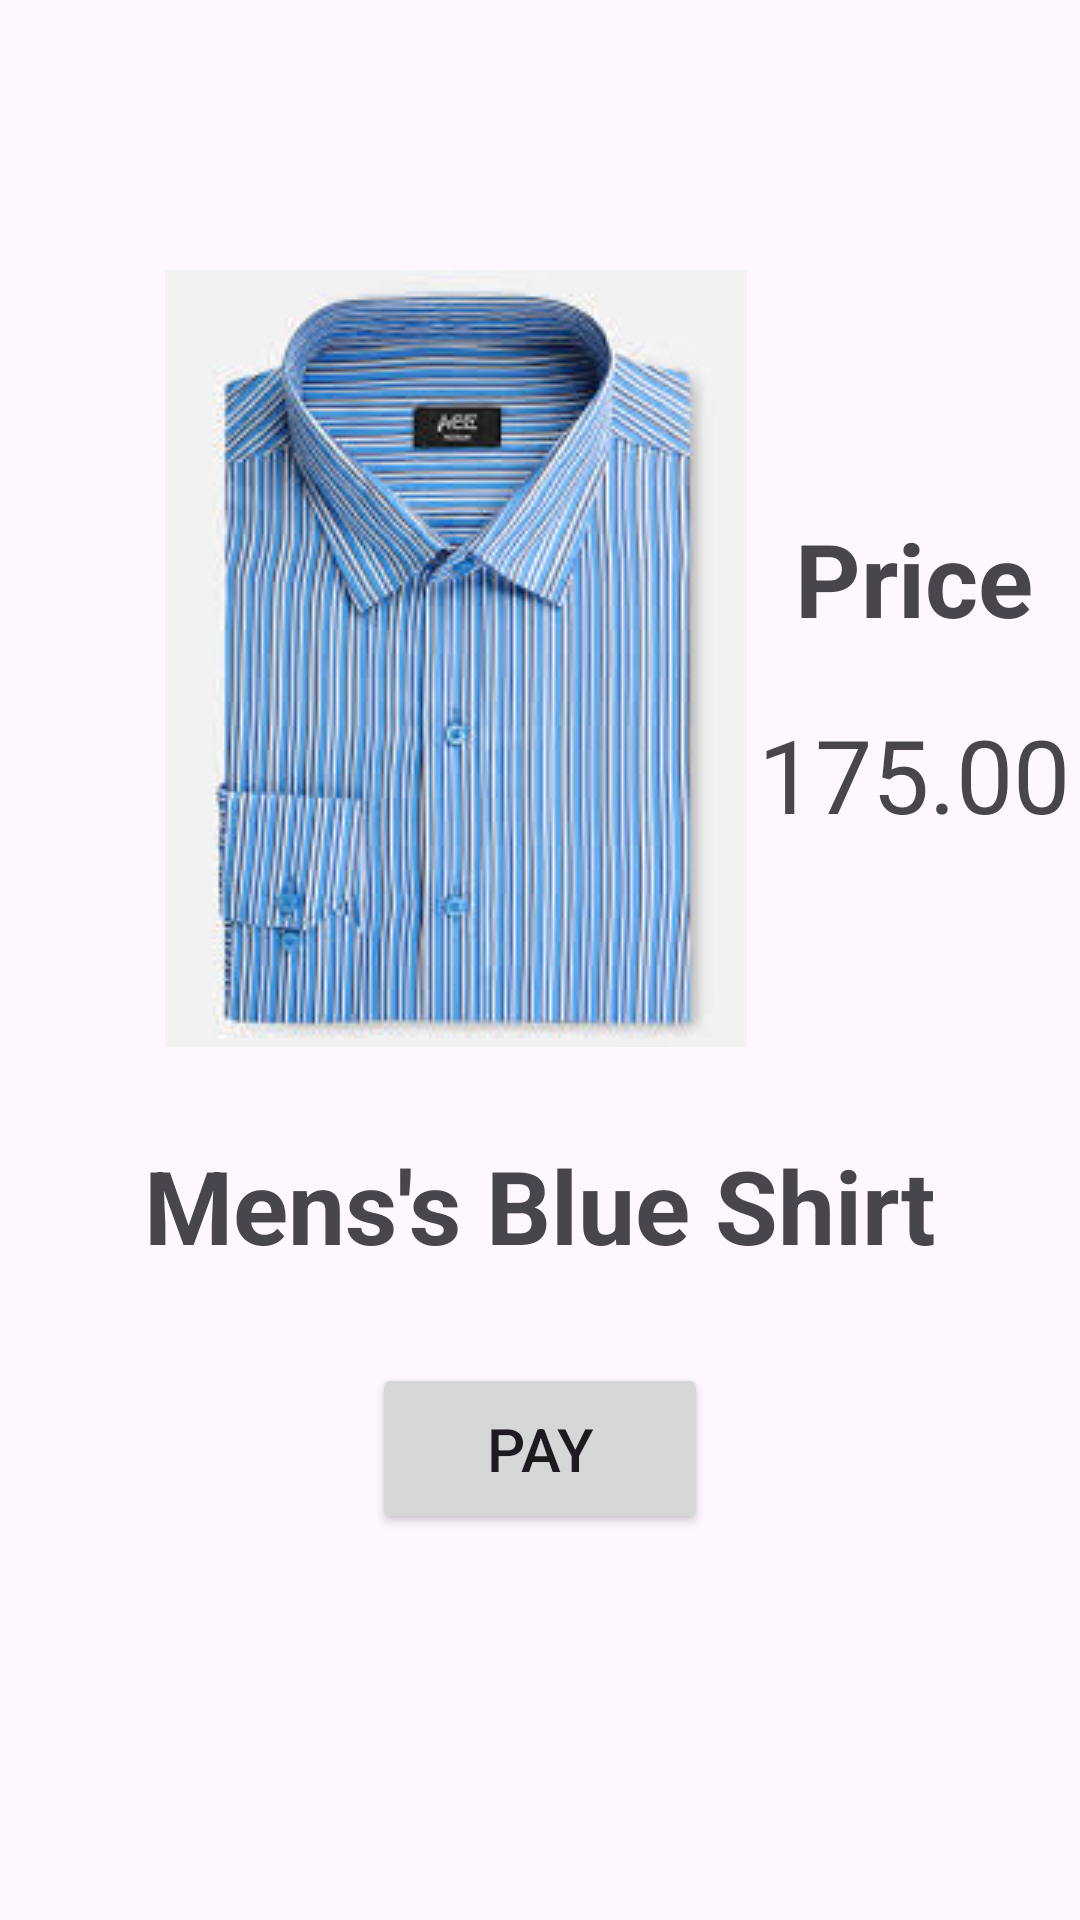

The Android layout XML behind this screen, and the referenced resources:
<!-- AndroidManifest.xml: application theme Theme.JazzcashPaymentIntegration -->
<!-- res/layout/activity_main.xml -->
<?xml version="1.0" encoding="utf-8"?>
<androidx.constraintlayout.widget.ConstraintLayout xmlns:android="http://schemas.android.com/apk/res/android"
    xmlns:app="http://schemas.android.com/apk/res-auto"
    xmlns:tools="http://schemas.android.com/tools"
    android:id="@+id/main"
    android:layout_width="match_parent"
    android:layout_height="match_parent"
    tools:context=".MainActivity">

    <ImageView
        android:id="@+id/imageView"
        android:layout_width="wrap_content"
        android:layout_height="wrap_content"
        android:layout_marginStart="55dp"
        android:layout_marginTop="90dp"
        android:scaleType="centerCrop"
        app:layout_constraintStart_toStartOf="parent"
        app:layout_constraintTop_toTopOf="parent"
        app:srcCompat="@drawable/shirt" />

    <TextView
        android:id="@+id/textView"
        android:layout_width="wrap_content"
        android:layout_height="wrap_content"
        android:layout_marginTop="80dp"
        android:text="Price"
        android:textSize="34sp"
        android:textStyle="bold"
        app:layout_constraintEnd_toEndOf="parent"
        app:layout_constraintStart_toEndOf="@+id/imageView"
        app:layout_constraintTop_toTopOf="@+id/imageView" />

    <TextView
        android:id="@+id/priceValue"
        android:layout_width="wrap_content"
        android:layout_height="wrap_content"
        android:layout_marginTop="20dp"
        android:text="175.00"
        android:textSize="34sp"
        app:layout_constraintEnd_toEndOf="@+id/textView"
        app:layout_constraintStart_toStartOf="@+id/textView"
        app:layout_constraintTop_toBottomOf="@+id/textView" />

    <TextView
        android:id="@+id/textView3"
        android:layout_width="wrap_content"
        android:layout_height="wrap_content"
        android:layout_marginTop="30dp"
        android:text="Mens's Blue Shirt"
        android:textSize="34sp"
        android:textStyle="bold"
        app:layout_constraintEnd_toEndOf="parent"
        app:layout_constraintStart_toStartOf="parent"
        app:layout_constraintTop_toBottomOf="@+id/imageView" />

    <Button
        android:id="@+id/payButton"
        android:layout_width="112dp"
        android:layout_height="57dp"
        android:layout_marginTop="30dp"
        android:text="Pay"
        android:textSize="20sp"
        app:layout_constraintEnd_toEndOf="parent"
        app:layout_constraintStart_toStartOf="parent"
        app:layout_constraintTop_toBottomOf="@+id/textView3" />
</androidx.constraintlayout.widget.ConstraintLayout>
<!-- resources referenced by this layout -->
<resources>
  <!-- drawable shirt: jpeg bitmap (drawable, 16308 bytes) -->
  <style name="Theme.JazzcashPaymentIntegration" parent="Base.Theme.JazzcashPaymentIntegration" />
  <style name="Base.Theme.JazzcashPaymentIntegration" parent="Theme.Material3.DayNight.NoActionBar">
          
          
      </style>
</resources>
